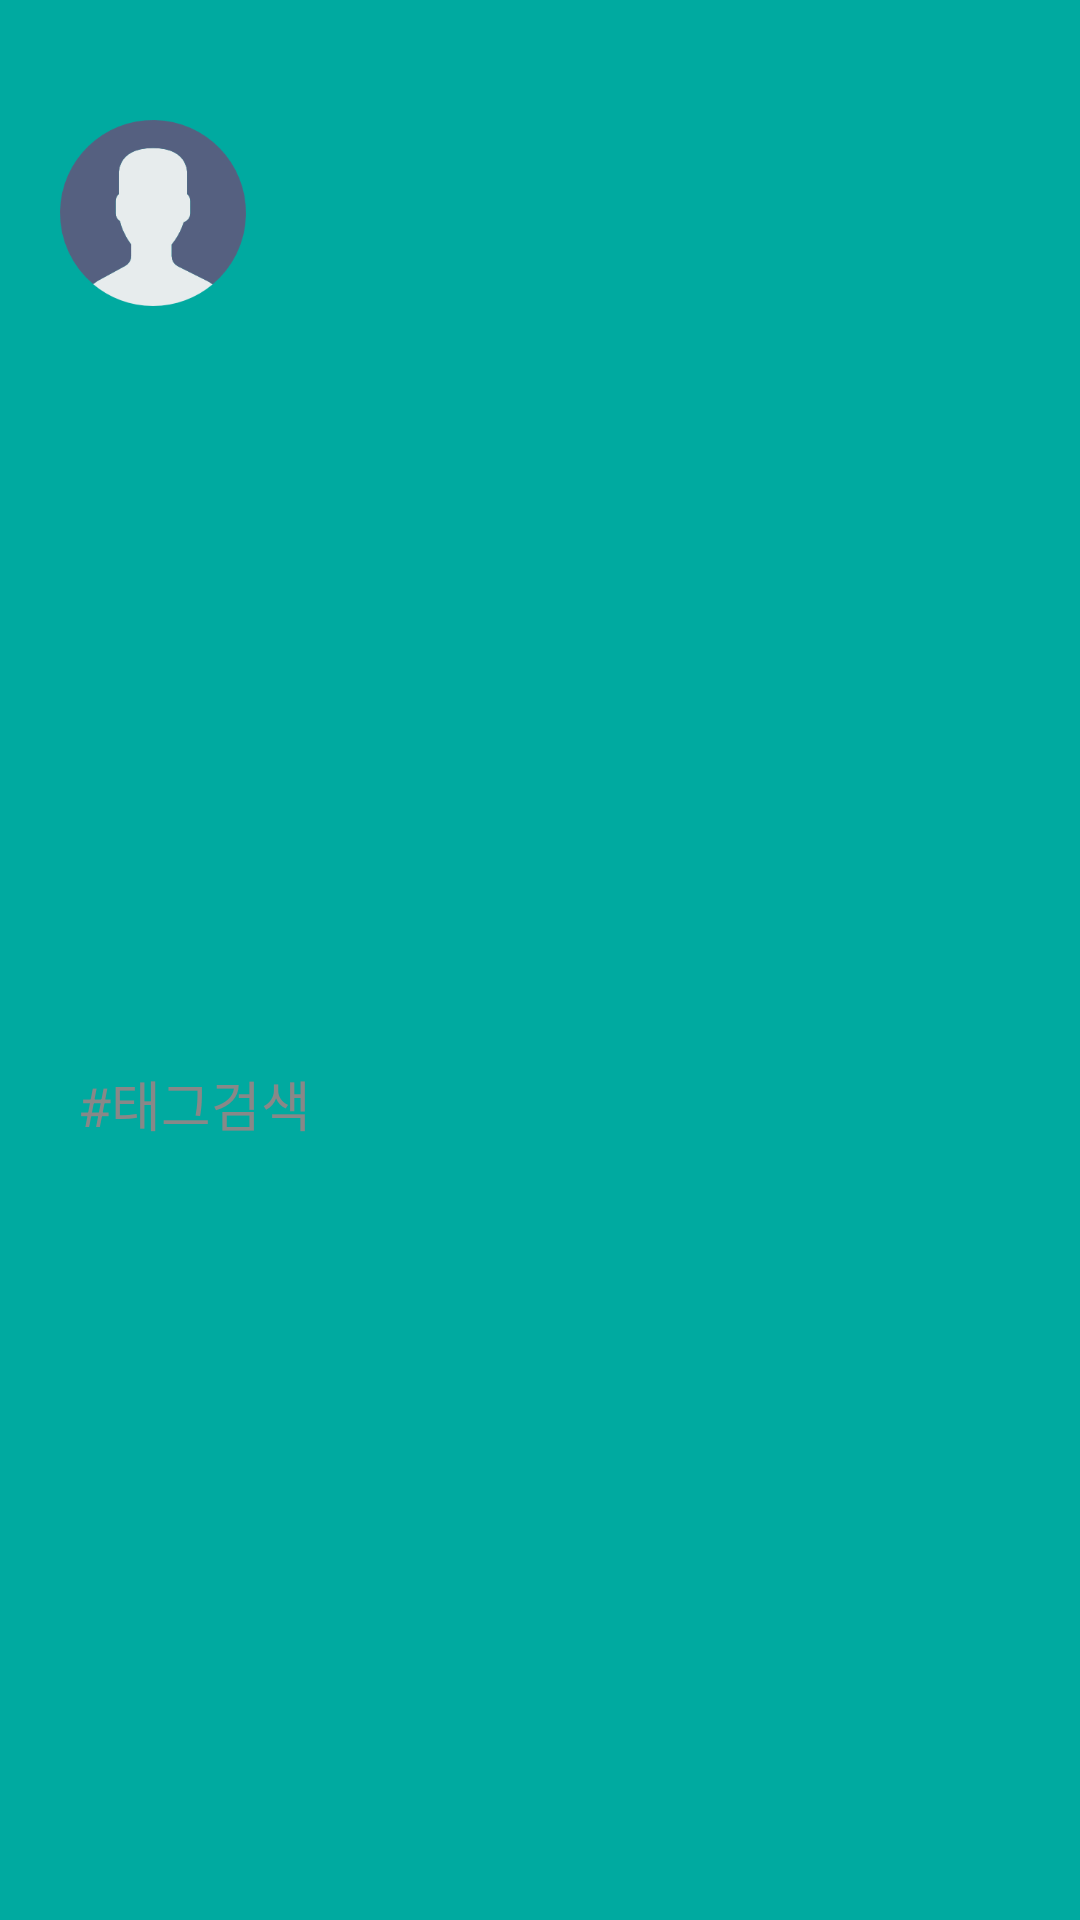

This screen was rendered from an Android layout file. Write that file and the resources it references.
<!-- AndroidManifest.xml: application theme AppTheme -->
<!-- res/layout/nav_header_nav.xml -->
<?xml version="1.0" encoding="utf-8"?>
<LinearLayout xmlns:android="http://schemas.android.com/apk/res/android"
    xmlns:app="http://schemas.android.com/apk/res-auto"
    android:layout_width="match_parent"
    android:layout_height="@dimen/nav_header_height"
    android:background="@color/mainColor"
    android:gravity="bottom"
    android:orientation="vertical"
    android:paddingBottom="@dimen/activity_vertical_margin"
    android:paddingLeft="@dimen/activity_horizontal_margin"
    android:paddingRight="@dimen/activity_horizontal_margin"
    android:paddingTop="@dimen/activity_vertical_margin"
    android:theme="@style/ThemeOverlay.AppCompat.Dark">

    <LinearLayout
        android:layout_width="match_parent"
        android:layout_height="wrap_content"
        android:layout_marginTop="@dimen/fab_margin"
        android:orientation="horizontal">

        <ImageView
            android:id="@+id/imageView"
            android:layout_width="70dp"
            android:layout_height="70dp"
            android:paddingTop="@dimen/nav_header_vertical_spacing"
            app:srcCompat="@drawable/ic_user" />

        <LinearLayout
            android:layout_width="0dp"
            android:layout_height="match_parent"
            android:layout_weight="1"
            android:orientation="vertical">

            <LinearLayout
                android:layout_width="match_parent"
                android:layout_height="match_parent"
                android:orientation="horizontal"
                android:layout_weight="1">

                <TextView
                    android:id="@+id/header_name_textView"
                    android:layout_width="0dp"
                    android:layout_height="match_parent"
                    android:layout_weight="1"
                    android:gravity="left|center"
                    android:paddingLeft="10dp"
                    android:paddingRight="10dp"
                    android:textAppearance="@style/TextAppearance.AppCompat.Body1"
                    android:textSize="20dp" />

            </LinearLayout>

            <TextView
                android:id="@+id/header_email_textView"
                android:layout_weight="2"
                android:layout_width="match_parent"
                android:layout_height="match_parent" />
        </LinearLayout>


    </LinearLayout>


    <RelativeLayout
        android:layout_width="match_parent"
        android:layout_height="match_parent"
        android:gravity="center">


        <EditText
            android:layout_width="match_parent"
            android:layout_height="@dimen/tag_search"
            android:layout_marginTop="10dp"
            android:background="@drawable/round_edittext"
            android:hint="#태그검색"
            android:paddingLeft="10dp"
            android:textColor="#000000"
            android:textColorHint="#888888" />
    </RelativeLayout>

</LinearLayout>
<!-- resources referenced by this layout -->
<resources>
  <color name="mainColor">#00aaa0</color>
  <dimen name="activity_horizontal_margin">16dp</dimen>
  <dimen name="activity_vertical_margin">16dp</dimen>
  <dimen name="fab_margin">16dp</dimen>
  <dimen name="nav_header_height">176dp</dimen>
  <dimen name="nav_header_vertical_spacing">8dp</dimen>
  <dimen name="tag_search">30dp</dimen>
  <!-- drawable ic_user: png bitmap (drawable-v21, 8791 bytes) -->
</resources>
